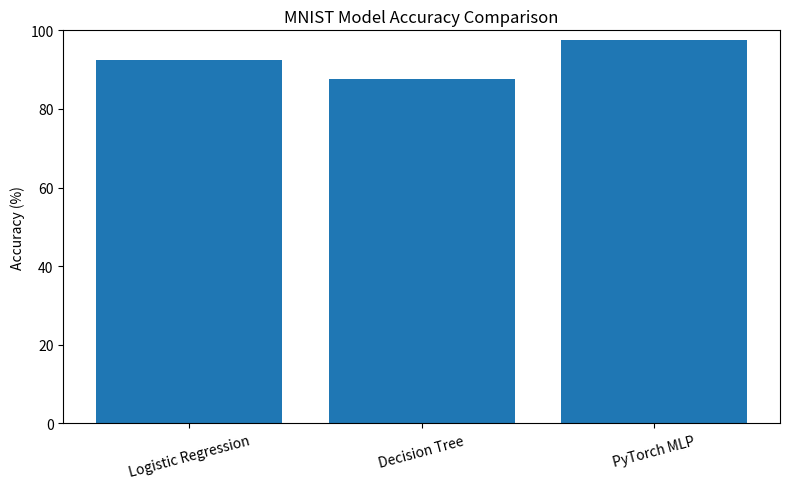

Write the Python code that produced this figure. (Note: this script raises an exception after producing the figure.)
import matplotlib.pyplot as plt

# MNIST model comparison
models = ["Logistic Regression", "Decision Tree", "PyTorch MLP"]
accuracy = [92.57, 87.54, 97.64]

plt.figure(figsize=(8, 5))
plt.bar(models, accuracy)
plt.ylabel("Accuracy (%)")
plt.title("MNIST Model Accuracy Comparison")
plt.ylim(0, 100)
plt.xticks(rotation=15)
plt.tight_layout()
plt.savefig("results/mnist_model_comparison.png", dpi=150)
plt.close()

# CartPole performance comparison
agents = ["Random", "PPO"]
rewards = [25.0, 350.8]

plt.figure(figsize=(7, 5))
plt.bar(agents, rewards)
plt.ylabel("Average Reward")
plt.title("CartPole Performance: Random vs PPO")
plt.tight_layout()
plt.savefig("results/cartpole_performance.png", dpi=150)
plt.close()

print("Charts created successfully.")
